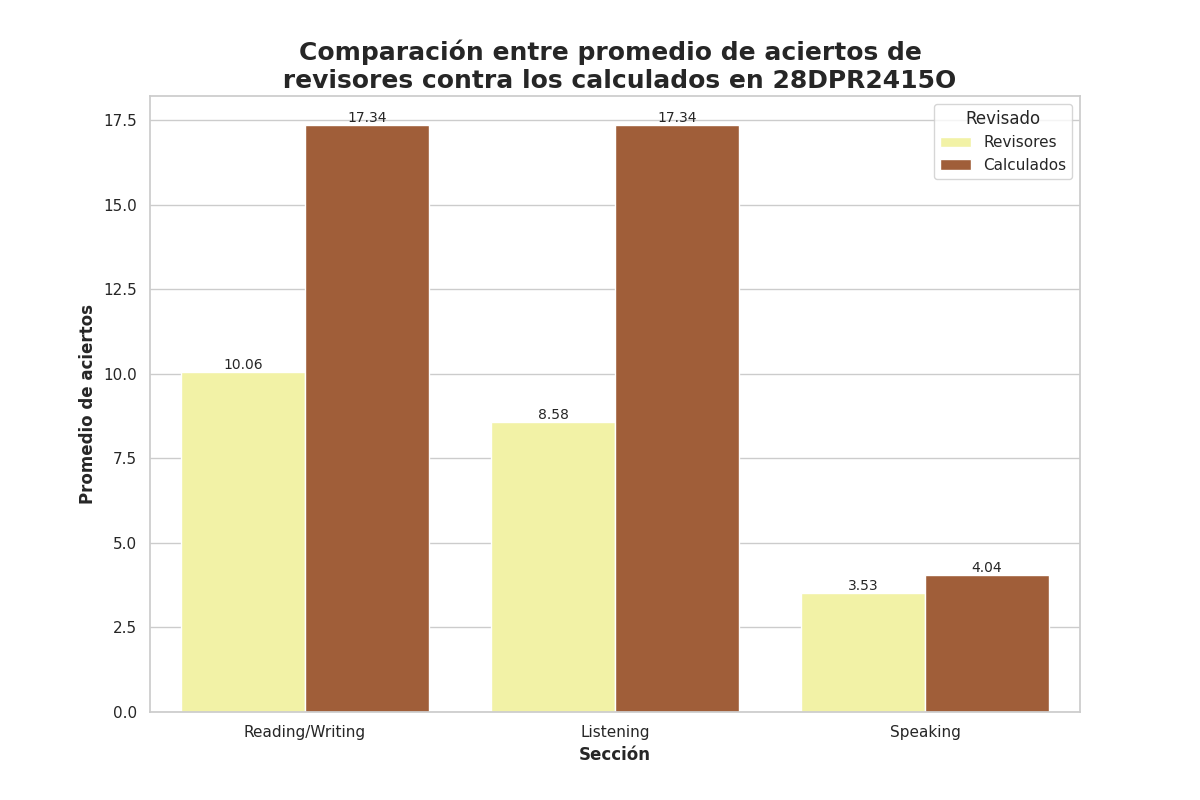

The table this chart was drawn from, first rows:
Seccion, Revisado, Aciertos
Reading/Writing, Revisores, 10.06
Reading/Writing, Calculados, 17.34
Listening, Revisores, 8.58
Listening, Calculados, 17.34
Speaking, Revisores, 3.53
Speaking, Calculados, 4.04
